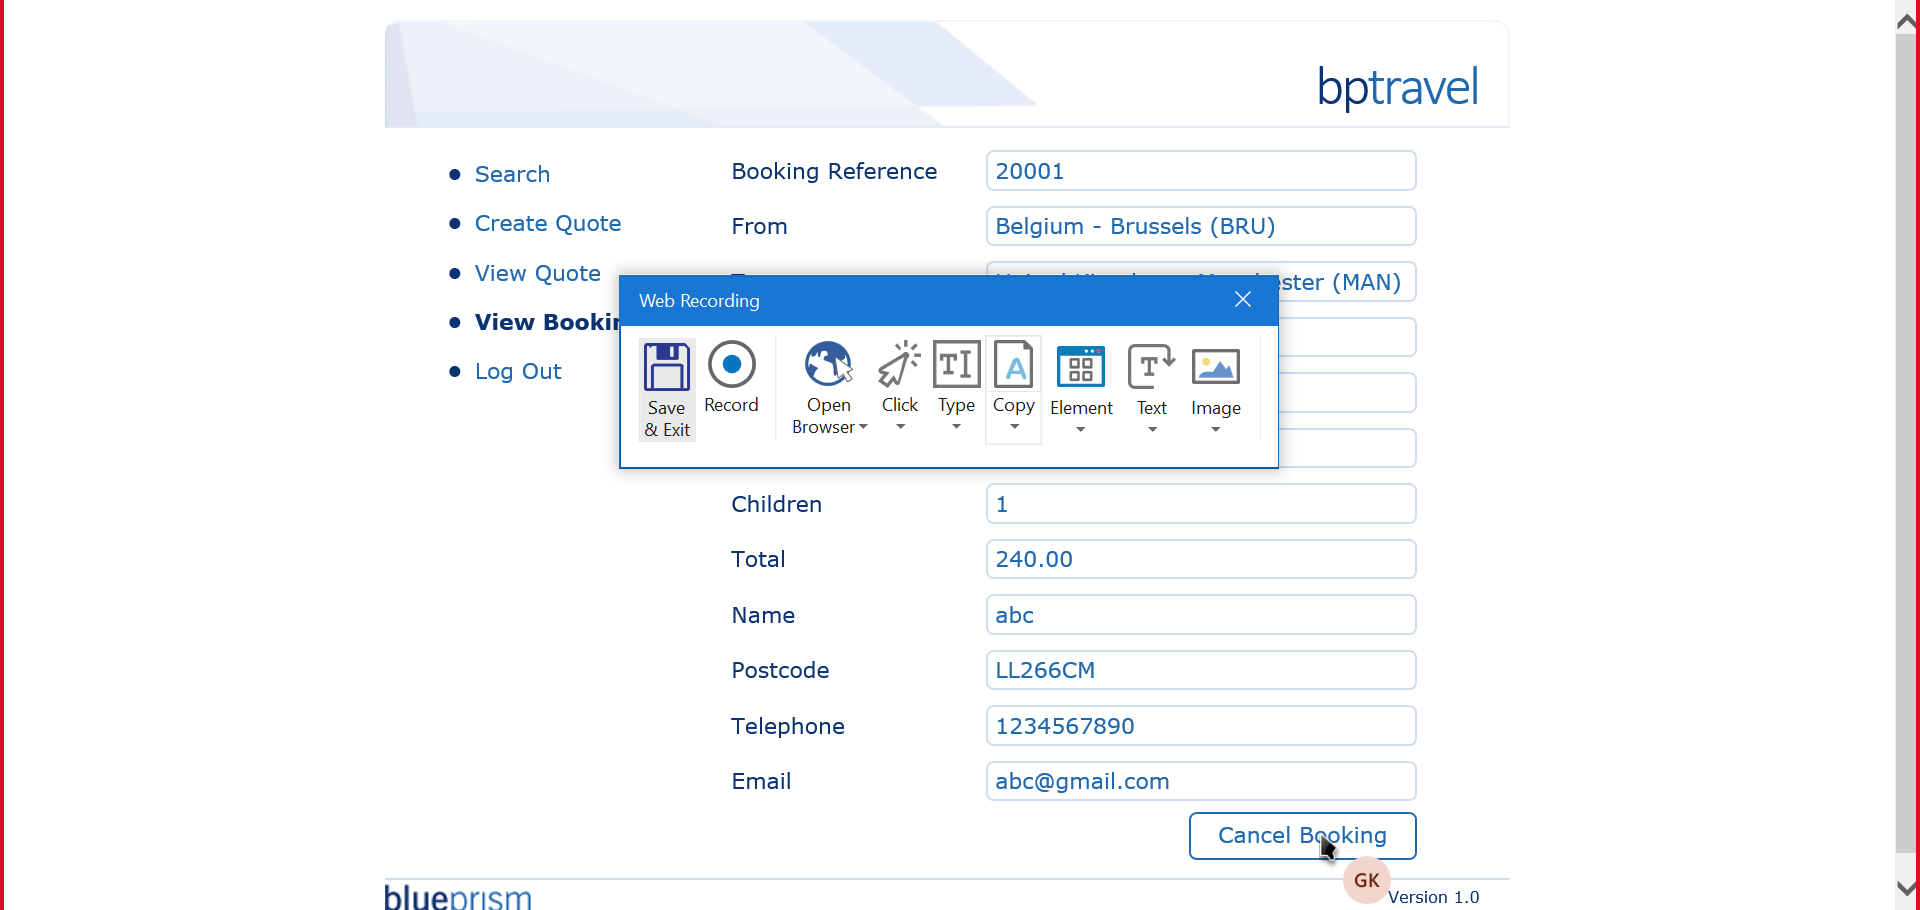
Workflow: reading book ref and price

Step 1: Attach Browser 'BPTravel  Page' in window 'BP Travel - View Booking'

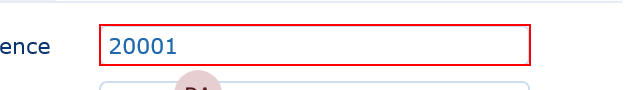
Step 2: get-text from the element

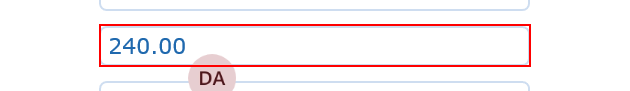
Step 3: get-text from the element

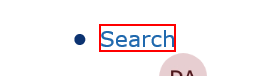
Step 4: click on the link